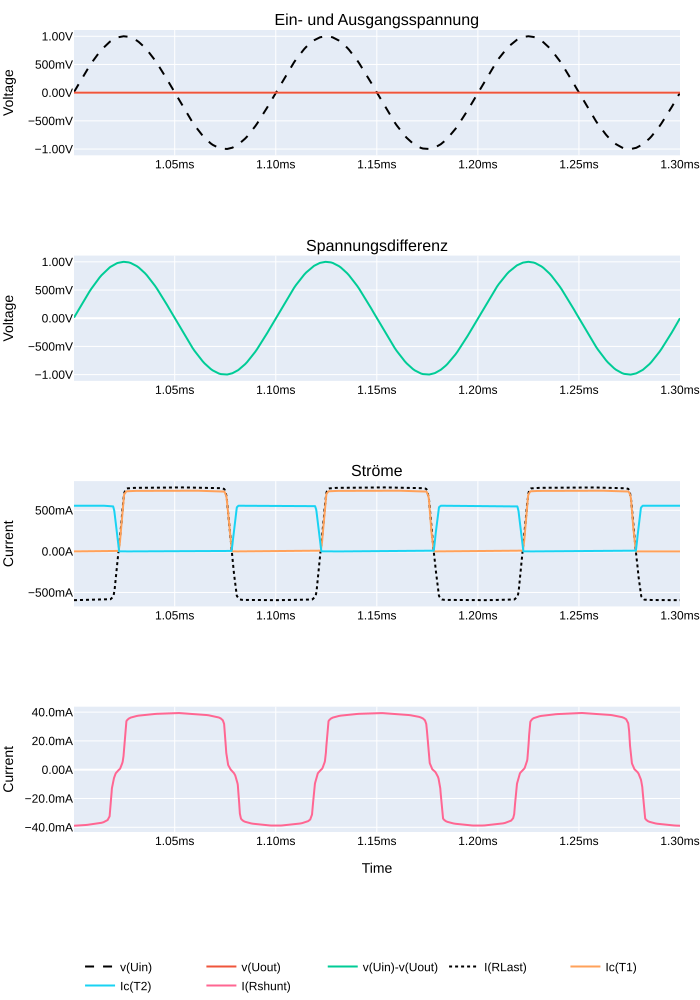

Source data for this figure (header and first rows):
s; i(rlast); i(rshunt); ic(t1); ic(t2); time; v(uin); v(uout)
0,00100017839577049; -0,593768417835236; -0,0389370769262314; 2,01755021578265E-8; 0,555618286132812; 0,00100017839577049; 0,011211103759706; -5,93768423318153E-10
0,00100036174990237; -0,593673706054687; -0,038936298340559; -2,07377173211398E-8; 0,555524587631226; 0,00100036174990237; 0,0227251853793859; -5,93673721294152E-10
0,00100056314840913; -0,593756258487701; -0,0389314144849777; 2,01765537610754E-8; 0,555611968040466; 0,00100056314840913; 0,035375602543354; -5,93756266376033E-10
0,00100081670098007; -0,593666434288025; -0,0389237515628338; -2,15875122222542E-8; 0,555529654026031; 0,00100081670098007; 0,0512897819280624; -5,93666449333341E-10
0,0010012291604653; -0,593722283840179; -0,0389008820056915; 1,96162446286507E-8; 0,555608451366425; 0,0010012291604653; 0,0771525502204895; -5,9372229355148E-10
0,00100156071130186; -0,593623280525208; -0,0388781242072582; -2,24988383479285E-8; 0,555532217025757; 0,00100156071130186; 0,0979034453630447; -5,93623261657683E-10
0,00100196059793234; -0,593662321567535; -0,0388441495597362; 1,93644122958858E-8; 0,555605292320251; 0,00100196059793234; 0,122876688838005; -5,9366234150815E-10
0,0010023950599134; -0,593553423881531; -0,0388061814010143; -2,29236185589343E-8; 0,555534243583679; 0,0010023950599134; 0,149916440248489; -5,93553428629434E-10
0,00100302451755852; -0,593561887741089; -0,0387457832694054; 1,93007618776164E-8; 0,555603086948395; 0,00100302451755852; 0,188892379403114; -5,93561866324421E-10
0,00100379483774304; -0,593417942523956; -0,0386700667440891; -2,3239827839916E-8; 0,555535018444061; 0,00100379483774304; 0,236180379986763; -5,9341798142043E-10
0,00100479472894222; -0,593376696109772; -0,0385625958442688; 1,91067854871108E-8; 0,555601239204407; 0,00100479472894222; 0,29672846198082; -5,93376681123914E-10
0,00100579473655671; -0,593196749687195; -0,0384489111602306; -2,36342021509017E-8; 0,555534958839417; 0,00100579473655671; 0,356105476617813; -5,93196769482773E-10
0,0010067947441712; -0,593135058879852; -0,0383227877318859; 1,87527202655247E-8; 0,555599331855774; 0,0010067947441712; 0,414077132940292; -5,93135041082604E-10
0,0010077947517857; -0,592935264110565; -0,038187675178051; -2,41524791277925E-8; 0,555534720420837; 0,0010077947517857; 0,470414608716965; -5,92935256449323E-10
0,00100879475940019; -0,592845320701599; -0,0380351319909096; 1,82043518037744E-8; 0,555597245693207; 0,00100879475940019; 0,524895548820496; -5,92845328384328E-10
0,00100979476701468; -0,592615485191345; -0,0378683768212795; -2,4888214156249E-8; 0,555534183979034; 0,00100979476701468; 0,577305018901825; -5,9261545670708E-10
0,00101079477462918; -0,592483580112457; -0,037675641477108; 1,73102208123055E-8; 0,555594801902771; 0,00101079477462918; 0,62743604183197; -5,92483617722905E-10
0,00101179478224367; -0,59220427274704; -0,0374580360949039; -2,6073220027456E-8; 0,555533230304718; 0,00101179478224367; 0,675090909004211; -5,92204230098758E-10
0,00101279478985816; -0,592001259326935; -0,0371960252523422; 1,56622590452571E-8; 0,555591881275177; 0,00101279478985816; 0,720081508159638; -5,92001225818706E-10
0,00101379479747266; -0,591628074645996; -0,0368831641972065; -2,83341794471426E-8; 0,555531442165375; 0,00101379479747266; 0,762230277061462; -5,91628079860129E-10
0,00101479480508715; -0,591276705265045; -0,0364753790199757; 1,18854837083404E-8; 0,555587768554687; 0,00101479480508715; 0,801370859146118; -5,91276694272835E-10
0,00101579481270164; -0,590663611888886; -0,0359220430254936; -3,45656729905386E-8; 0,555527687072754; 0,00101579481270164; 0,837348818778992; -5,90663629118637E-10
0,00101679482031614; -0,589772880077362; -0,0349787957966328; -4,42640102349401E-9; 0,555579662322998; 0,00101679482031614; 0,870022118091583; -5,89772841674829E-10
0,00101779482793063; -0,587116539478302; -0,0323908664286137; -1,06535338773028E-7; 0,555509865283966; 0,00101779482793063; 0,899261891841888; -5,87116522066111E-10
0,0010182277765125; -0,581876873970032; -0,0271249692887068; -4,651024028135E-7; 0,555531799793243; 0,0010182277765125; 0,910827100276947; -5,81876880012544E-10
0,00101876503322274; -0,570541977882385; -0,01602484844625; -9,69697111941059E-7; 0,555285274982452; 0,00101876503322274; 0,924241602420807; -5,70541947020331E-10
0,00101893465034664; -0,567269802093506; -0,012898126617074; -1,84357827492931E-6; 0,555131793022156; 0,00101893465034664; 0,928257703781128; -5,67269842211005E-10
0,00101909984368831; -0,564833164215088; -0,0110456086695194; -2,9336777060962E-6; 0,55453485250473; 0,00101909984368831; 0,93206650018692; -5,64833124716557E-10
0,00101927679497749; -0,562233209609985; -0,0102360341697931; -4,13696079704096E-6; 0,552724480628967; 0,00101927679497749; 0,936037540435791; -5,6223320443749E-10
0,0010193616617471; -0,560092329978943; -0,00988176185637713; -3,07015079670236E-6; 0,550930559635162; 0,0010193616617471; 0,937901079654694; -5,60092305867954E-10
0,00101948354858905; -0,555680811405182; -0,00918032322078943; -3,5703096727957E-6; 0,547207772731781; 0,00101948354858905; 0,940531075000763; -5,55680834679606E-10
0,00101961463224143; -0,54898202419281; -0,00829886179417372; -2,69921019935282E-6; 0,54137921333313; 0,00101961463224143; 0,943295478820801; -5,48982026504774E-10
0,00101976119913161; -0,539024889469147; -0,00721528381109238; -3,2864857075765E-6; 0,532490849494934; 0,00101976119913161; 0,946312069892883; -5,39024880286121E-10
0,00101985142100602; -0,531326115131378; -0,0065793483518064; -2,7814571694762E-6; 0,525422036647797; 0,00101985142100602; 0,94813084602356; -5,31326094233009E-10
0,00101997214369476; -0,518104434013367; -0,00575006706640124; -3,30138891513343E-6; 0,513014137744904; 0,00101997214369476; 0,950514435768127; -5,18104448232748E-10
0,00102009891998023; -0,499456703662872; -0,00501412805169821; -3,13132159135421E-6; 0,495088130235672; 0,00102009891998023; 0,952958405017853; -4,99456698221934E-10
0,00102029298432171; -0,459643363952637; -0,00413113972172141; -3,73637612938182E-6; 0,456131726503372; 0,00102029298432171; 0,956583678722382; -4,59643351158334E-10
0,00102053699083626; -0,401114881038666; -0,00337280193343759; -3,66661765838217E-6; 0,39832666516304; 0,00102053699083626; 0,960939645767212; -4,01114863546326E-10
0,00102074188180268; -0,352374196052551; -0,00281731924042106; -3,85175599149079E-6; 0,350111573934555; 0,00102074188180268; 0,964422643184662; -3,5237418538614E-10
0,00102097156923264; -0,296498000621796; -0,00224416330456734; -3,69644203601638E-6; 0,294844567775726; 0,00102097156923264; 0,968137621879578; -2,96497992824385E-10
0,00102134805638343; -0,203576862812042; -0,00141370249912143; -3,84650547857746E-6; 0,202629745006561; 0,00102134805638343; 0,973789155483246; -2,03576863699872E-10
0,00102189066819847; -0,0737843960523605; -0,000526689807884395; 2,42683890974149E-5; 0,0738013610243797; 0,00102189066819847; 0,980977177619934; -7,37843952602901E-11
0,00102212140336633; -0,0259326789528131; -0,00028033132548444; 0,000987519393675029; 0,0269956756383181; 0,00102212140336633; 0,983688592910767; -2,59326796148152E-11
0,00102224515285343; -0,0041931290179491; -0,000184519070899114; 0,00543356873095036; 0,00979363173246384; 0,00102224515285343; 0,985056817531586; -4,19312891700163E-12
0,00102234235964715; 0,0114664807915688; -0,000112798661575653; 0,0144706619903445; 0,00320933712646365; 0,00102234235964715; 0,986090779304504; 1,14664805428433E-11
0,00102243234869093; 0,0253017526119947; -5,01820795761887E-5; 0,026262016966939; 0,00121443148236722; 0,00102243234869093; 0,987013936042786; 2,53017537477085E-11
0,00102251081261784; 0,0364036783576012; 4,21884760726243E-6; 0,0366705171763897; 0,000578802428208292; 0,00102251081261784; 0,987794876098633; 3,64036786826283E-11
0,00102259032428265; 0,0471254549920559; 7,02771139913239E-5; 0,0470456443727016; 0,000291459407890215; 0,00102259032428265; 0,98855984210968; 4,71254528455756E-11
0,00102265388704836; 0,0565599799156189; 0,000146327394759282; 0,0562944412231445; 0,00016852785483934; 0,00102265388704836; 0,989155173301697; 5,65599823920682E-11
0,00102271500509232; 0,0674447193741798; 0,000241362489759922; 0,0670049786567688; 9,05460328795016E-5; 0,00102271500509232; 0,989711284637451; 6,74447234172426E-11
0,00102281162980944; 0,0888543352484703; 0,000417998962802812; 0,0881881713867187; 2,92726035695523E-5; 0,00102281162980944; 0,990561842918396; 8,88543405519471E-11
0,00102291093207896; 0,114809907972813; 0,000620614679064602; 0,113933734595776; 8,66778100316878E-6; 0,00102291093207896; 0,99139803647995; 1,14809904638857E-10
0,00102308194618672; 0,164626643061638; 0,00102540198713541; 0,163363352417946; 2,54926294473989E-6; 0,00102308194618672; 0,992747128009796; 1,6462664564898E-10
0,00102330558001995; 0,235139831900597; 0,00165445439051837; 0,233279302716255; 1,73640739831171E-6; 0,00102330558001995; 0,994338035583496; 2,35139824278363E-10
0,00102370337117463; 0,366786599159241; 0,00304756220430136; 0,363598823547363; 1,97961389858392E-6; 0,00102370337117463; 0,996683239936829; 3,66786601091462E-10
0,00102404807694256; 0,482789397239685; 0,00451993988826871; 0,478171467781067; 1,67203586443065E-6; 0,00102404807694256; 0,998211920261383; 4,82789364042446E-10
0,00102426891680807; 0,556506037712097; 0,00561617407947779; 0,550821125507355; 1,89768900327181E-6; 0,00102426891680807; 0,9989452958107; 5,56506007942659E-10
0,00102440558839589; 0,599965691566467; 0,00645150616765022; 0,593462765216827; 1,46365118780523E-6; 0,00102440558839589; 0,999302566051483; 5,9996568824161E-10
0,00102455774322152; 0,640754580497742; 0,00786348804831505; 0,632855534553528; 1,32295258481463E-6; 0,00102455774322152; 0,999614000320435; 6,40754560521373E-10
0,00102467264514416; 0,663577079772949; 0,00943889375776052; 0,654111087322235; 7,04035755916266E-7; 0,00102467264514416; 0,999788463115692; 6,63577082171685E-10
... 526 more rows
